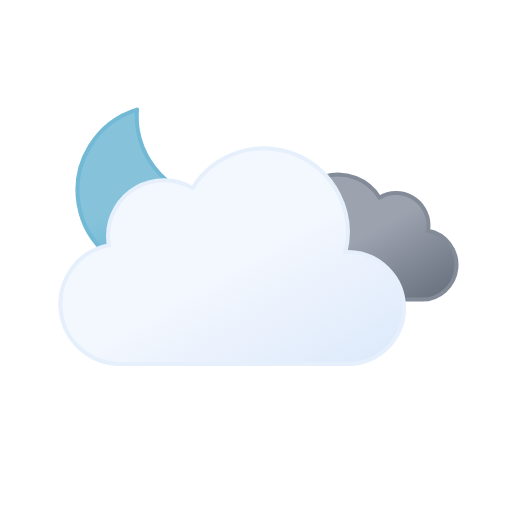
t = 0.00 s
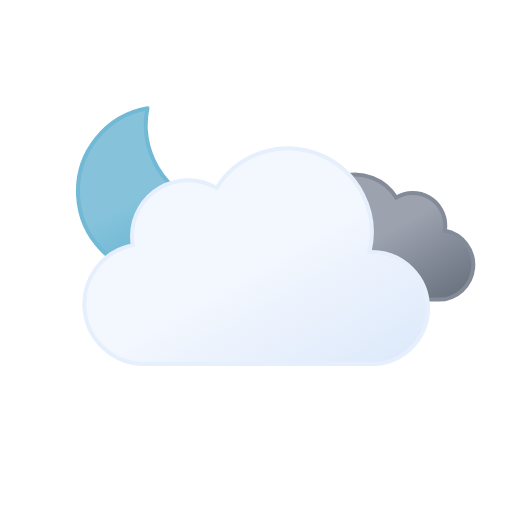
t = 1.75 s
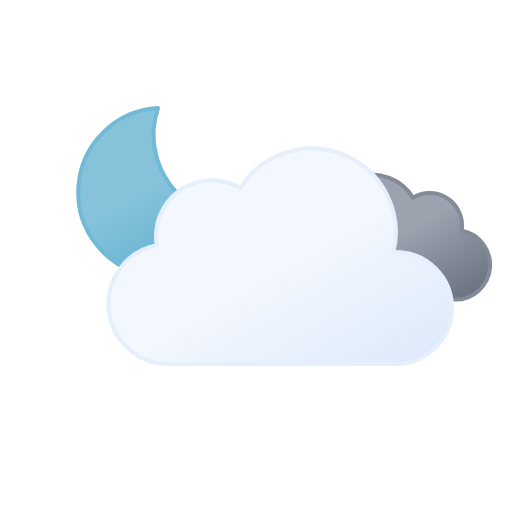
t = 3.50 s
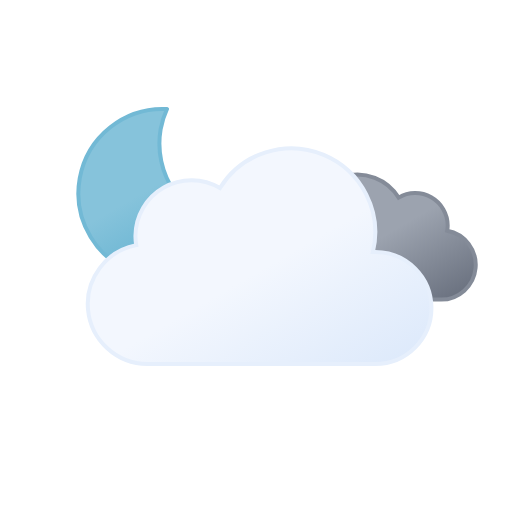
t = 5.00 s
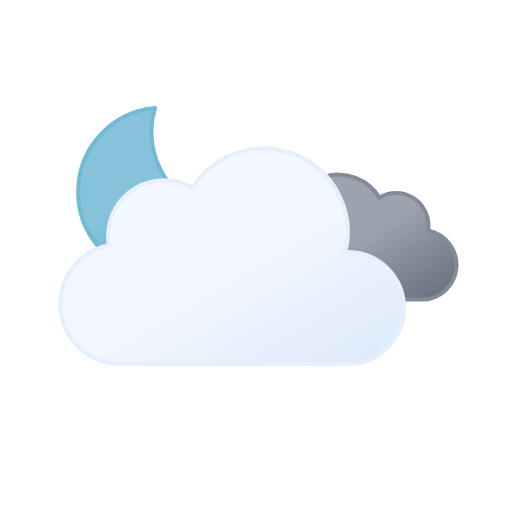
t = 7.00 s
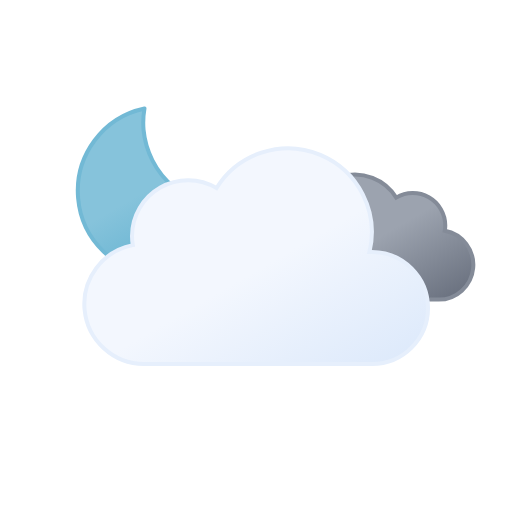
t = 8.75 s

The animated SVG that drew these frames (rendered in a browser with its animation timeline set to each time). Animation: 4 SMIL elements (animateTransform=4); one cycle of 10.00 s, repeats indefinitely.

<svg xmlns="http://www.w3.org/2000/svg" viewBox="0 0 64 64">
	<defs>
		<linearGradient id="overcast-night-a" x1="13.58" y1="15.57" x2="24.15" y2="33.87" gradientUnits="userSpaceOnUse">
			<stop offset="0" stop-color="#86c3db"/>
			<stop offset="0.45" stop-color="#86c3db"/>
			<stop offset="1" stop-color="#5eafcf"/>
			<animateTransform attributeName="gradientTransform" type="rotate" values="10 19.22 24.293; -10 19.22 24.293; 10 19.22 24.293" dur="10s" repeatCount="indefinite"/>
		</linearGradient>
		<linearGradient id="overcast-night-b" x1="40.76" y1="23" x2="50.83" y2="40.46" gradientUnits="userSpaceOnUse">
			<stop offset="0" stop-color="#9ca3af"/>
			<stop offset="0.45" stop-color="#9ca3af"/>
			<stop offset="1" stop-color="#6b7280"/>
		</linearGradient>
		<linearGradient id="overcast-night-c" x1="22.56" y1="21.96" x2="39.2" y2="50.8" gradientUnits="userSpaceOnUse">
			<stop offset="0" stop-color="#f3f7fe"/>
			<stop offset="0.45" stop-color="#f3f7fe"/>
			<stop offset="1" stop-color="#deeafb"/>
		</linearGradient>
	</defs>
	<path d="M29.33,26.68A10.61,10.61,0,0,1,18.65,16.14,10.5,10.5,0,0,1,19,13.5,10.54,10.54,0,1,0,30.5,26.61,11.48,11.48,0,0,1,29.33,26.68Z" stroke="#72b9d5" stroke-linecap="round" stroke-linejoin="round" stroke-width="0.5" fill="url(#overcast-night-a)">
		<animateTransform attributeName="transform" type="rotate" values="-10 19.22 24.293; 10 19.22 24.293; -10 19.22 24.293" dur="10s" repeatCount="indefinite"/>
	</path>
	<path d="M34.23,33.45a4.05,4.05,0,0,0,4.05,4H54.79a4.34,4.34,0,0,0,.81-8.61,3.52,3.52,0,0,0,.06-.66,4.06,4.06,0,0,0-6.13-3.48,6.08,6.08,0,0,0-11.25,3.19,6.34,6.34,0,0,0,.18,1.46h-.18A4.05,4.05,0,0,0,34.23,33.45Z" stroke="#848b98" stroke-miterlimit="10" stroke-width="0.5" fill="url(#overcast-night-b)">
		<animateTransform attributeName="transform" type="translate" values="-2.1 0; 2.1 0; -2.1 0" dur="7s" repeatCount="indefinite"/>
	</path>
	<path d="M46.5,31.5l-.32,0a10.49,10.49,0,0,0-19.11-8,7,7,0,0,0-10.57,6,7.21,7.21,0,0,0,.1,1.14A7.5,7.5,0,0,0,18,45.5a4.19,4.19,0,0,0,.5,0v0h28a7,7,0,0,0,0-14Z" stroke="#e6effc" stroke-miterlimit="10" stroke-width="0.5" fill="url(#overcast-night-c)">
		<animateTransform attributeName="transform" type="translate" values="-3 0; 3 0; -3 0" dur="7s" repeatCount="indefinite"/>
	</path>
</svg>
